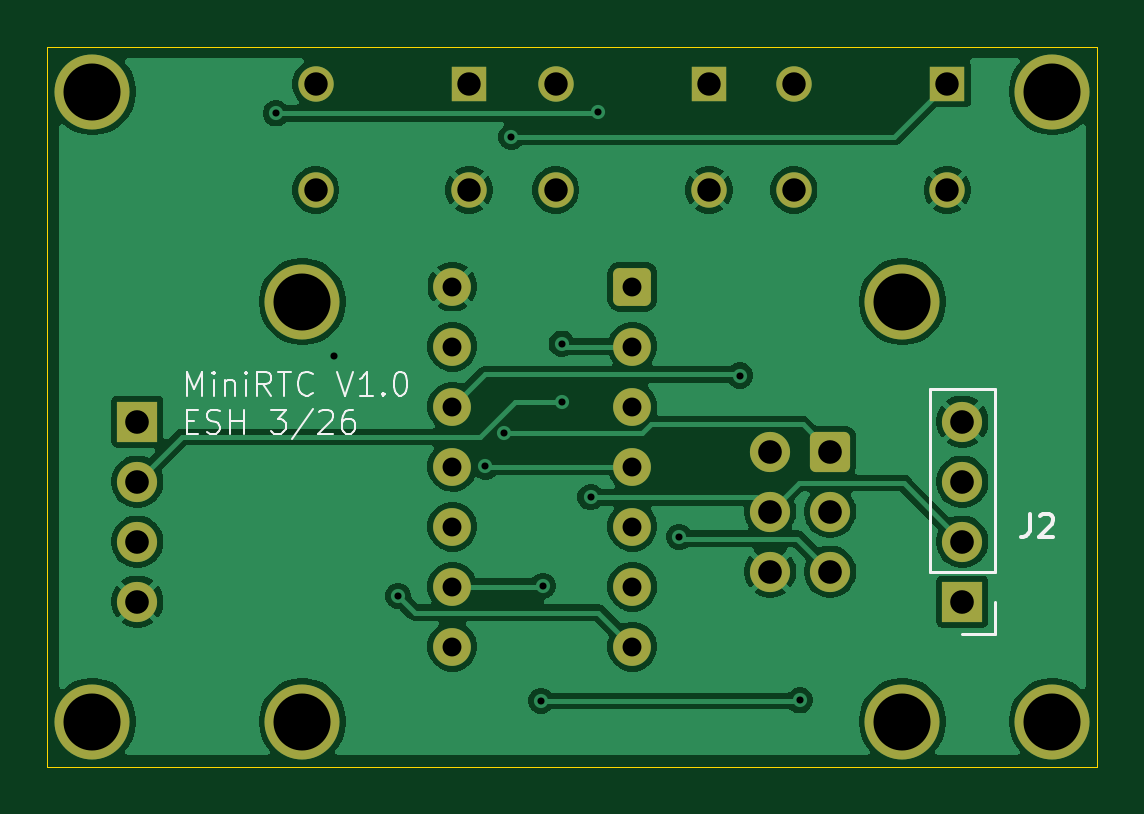
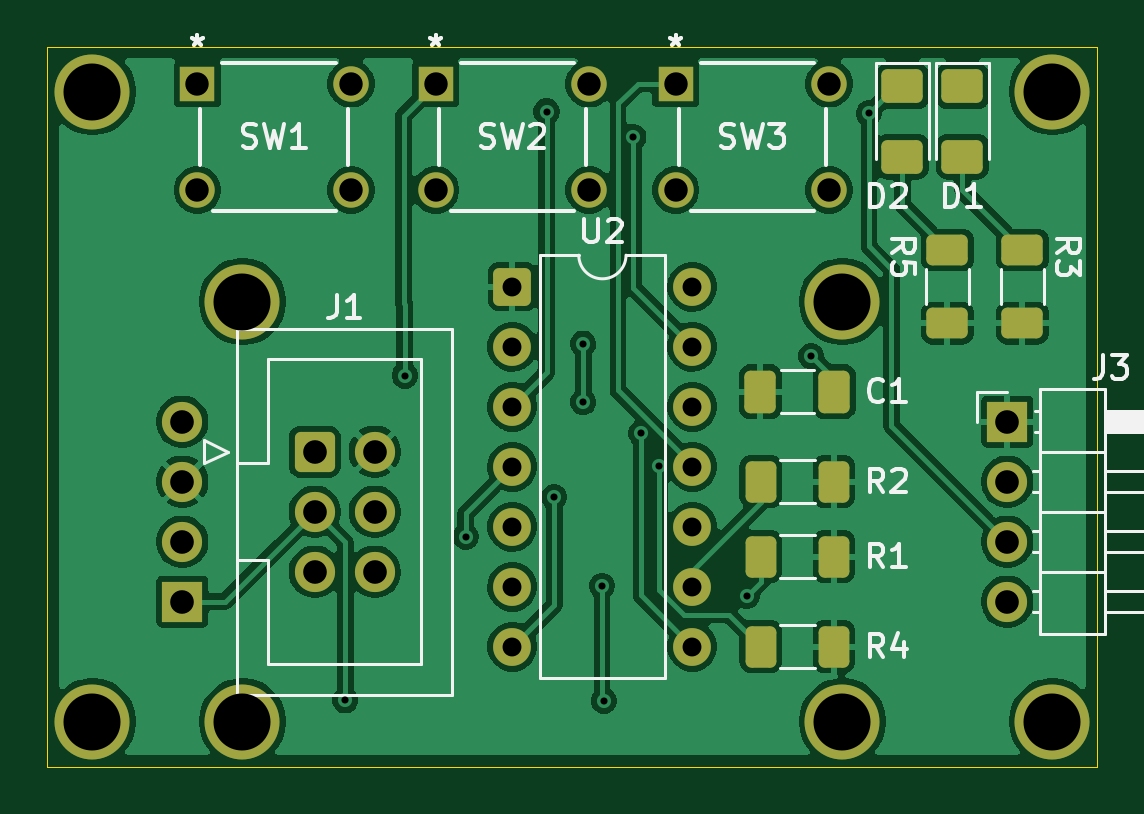
Circuit board: 9 layer files. Board 44.5 x 30.5 mm.
- bottom_copper: SimpleRTC-B_Cu.gbr (117343 bytes)
- bottom_mask: SimpleRTC-B_Mask.gbr (3800 bytes)
- bottom_silk: SimpleRTC-B_Silkscreen.gbr (21370 bytes)
- outline: SimpleRTC-Edge_Cuts.gbr (607 bytes)
- top_copper: SimpleRTC-F_Cu.gbr (78787 bytes)
- top_mask: SimpleRTC-F_Mask.gbr (2814 bytes)
- top_silk: SimpleRTC-F_Silkscreen.gbr (9292 bytes)
- drill: SimpleRTC-NPTH.drl (269 bytes)
- drill: SimpleRTC-PTH.drl (1572 bytes)

=== bottom_copper: SimpleRTC-B_Cu.gbr (117343 bytes, source omitted) ===
=== bottom_mask: SimpleRTC-B_Mask.gbr ===
%TF.GenerationSoftware,KiCad,Pcbnew,9.0.6*%
%TF.CreationDate,2026-03-15T16:15:26-04:00*%
%TF.ProjectId,SimpleRTC,53696d70-6c65-4525-9443-2e6b69636164,rev?*%
%TF.SameCoordinates,Original*%
%TF.FileFunction,Soldermask,Bot*%
%TF.FilePolarity,Negative*%
%FSLAX46Y46*%
G04 Gerber Fmt 4.6, Leading zero omitted, Abs format (unit mm)*
G04 Created by KiCad (PCBNEW 9.0.6) date 2026-03-15 16:15:26*
%MOMM*%
%LPD*%
G01*
G04 APERTURE LIST*
G04 Aperture macros list*
%AMRoundRect*
0 Rectangle with rounded corners*
0 $1 Rounding radius*
0 $2 $3 $4 $5 $6 $7 $8 $9 X,Y pos of 4 corners*
0 Add a 4 corners polygon primitive as box body*
4,1,4,$2,$3,$4,$5,$6,$7,$8,$9,$2,$3,0*
0 Add four circle primitives for the rounded corners*
1,1,$1+$1,$2,$3*
1,1,$1+$1,$4,$5*
1,1,$1+$1,$6,$7*
1,1,$1+$1,$8,$9*
0 Add four rect primitives between the rounded corners*
20,1,$1+$1,$2,$3,$4,$5,0*
20,1,$1+$1,$4,$5,$6,$7,0*
20,1,$1+$1,$6,$7,$8,$9,0*
20,1,$1+$1,$8,$9,$2,$3,0*%
G04 Aperture macros list end*
%ADD10C,3.175000*%
%ADD11R,1.700000X1.700000*%
%ADD12C,1.700000*%
%ADD13RoundRect,0.250000X-0.625000X0.400000X-0.625000X-0.400000X0.625000X-0.400000X0.625000X0.400000X0*%
%ADD14R,1.498600X1.498600*%
%ADD15C,1.498600*%
%ADD16RoundRect,0.250000X0.400000X0.625000X-0.400000X0.625000X-0.400000X-0.625000X0.400000X-0.625000X0*%
%ADD17RoundRect,0.250000X0.550000X0.550000X-0.550000X0.550000X-0.550000X-0.550000X0.550000X-0.550000X0*%
%ADD18C,1.600000*%
%ADD19RoundRect,0.250000X0.600000X0.600000X-0.600000X0.600000X-0.600000X-0.600000X0.600000X-0.600000X0*%
%ADD20RoundRect,0.250000X0.412500X0.650000X-0.412500X0.650000X-0.412500X-0.650000X0.412500X-0.650000X0*%
%ADD21RoundRect,0.250001X-0.624999X0.462499X-0.624999X-0.462499X0.624999X-0.462499X0.624999X0.462499X0*%
G04 APERTURE END LIST*
D10*
%TO.C,H6*%
X102235000Y-63500000D03*
%TD*%
%TO.C,H7*%
X142875000Y-63500000D03*
%TD*%
%TO.C,H4*%
X142875000Y-36830000D03*
%TD*%
D11*
%TO.C,J2*%
X139065000Y-58420000D03*
D12*
X139065000Y-55880000D03*
X139065000Y-53340000D03*
X139065000Y-50800000D03*
D10*
X111125000Y-45720000D03*
X111125000Y-63500000D03*
X136525000Y-45720000D03*
X136525000Y-63500000D03*
%TD*%
%TO.C,H5*%
X102235000Y-36830000D03*
%TD*%
D13*
%TO.C,R5*%
X106680000Y-43535000D03*
X106680000Y-46635000D03*
%TD*%
D14*
%TO.C,SW2*%
X128345001Y-36495599D03*
D15*
X121845000Y-36495599D03*
X128345001Y-40995600D03*
X121845000Y-40995600D03*
%TD*%
D16*
%TO.C,R4*%
X114580000Y-60325000D03*
X111480000Y-60325000D03*
%TD*%
%TO.C,R1*%
X114580000Y-56515000D03*
X111480000Y-56515000D03*
%TD*%
D13*
%TO.C,R3*%
X103505000Y-43535000D03*
X103505000Y-46635000D03*
%TD*%
D16*
%TO.C,R2*%
X114580000Y-53340000D03*
X111480000Y-53340000D03*
%TD*%
D17*
%TO.C,U2*%
X125095000Y-45085000D03*
D18*
X125095000Y-47625000D03*
X125095000Y-50165000D03*
X125095000Y-52705000D03*
X125095000Y-55245000D03*
X125095000Y-57785000D03*
X125095000Y-60325000D03*
X117475000Y-60325000D03*
X117475000Y-57785000D03*
X117475000Y-55245000D03*
X117475000Y-52705000D03*
X117475000Y-50165000D03*
X117475000Y-47625000D03*
X117475000Y-45085000D03*
%TD*%
D11*
%TO.C,J3*%
X104140000Y-50800000D03*
D12*
X104140000Y-53340000D03*
X104140000Y-55880000D03*
X104140000Y-58420000D03*
%TD*%
D14*
%TO.C,SW3*%
X118185001Y-36495599D03*
D15*
X111685000Y-36495599D03*
X118185001Y-40995600D03*
X111685000Y-40995600D03*
%TD*%
D19*
%TO.C,J1*%
X133467500Y-52070000D03*
D12*
X130927500Y-52070000D03*
X133467500Y-54610000D03*
X130927500Y-54610000D03*
X133467500Y-57150000D03*
X130927500Y-57150000D03*
%TD*%
D14*
%TO.C,SW1*%
X138427069Y-36495599D03*
D15*
X131927068Y-36495599D03*
X138427069Y-40995600D03*
X131927068Y-40995600D03*
%TD*%
D20*
%TO.C,C1*%
X114592500Y-49530000D03*
X111467500Y-49530000D03*
%TD*%
D21*
%TO.C,D1*%
X106045000Y-36612500D03*
X106045000Y-39587500D03*
%TD*%
%TO.C,D2*%
X108585000Y-36612500D03*
X108585000Y-39587500D03*
%TD*%
M02*

=== bottom_silk: SimpleRTC-B_Silkscreen.gbr (21370 bytes, source omitted) ===
=== outline: SimpleRTC-Edge_Cuts.gbr ===
%TF.GenerationSoftware,KiCad,Pcbnew,9.0.6*%
%TF.CreationDate,2026-03-15T16:15:26-04:00*%
%TF.ProjectId,SimpleRTC,53696d70-6c65-4525-9443-2e6b69636164,rev?*%
%TF.SameCoordinates,Original*%
%TF.FileFunction,Profile,NP*%
%FSLAX46Y46*%
G04 Gerber Fmt 4.6, Leading zero omitted, Abs format (unit mm)*
G04 Created by KiCad (PCBNEW 9.0.6) date 2026-03-15 16:15:26*
%MOMM*%
%LPD*%
G01*
G04 APERTURE LIST*
%TA.AperFunction,Profile*%
%ADD10C,0.050000*%
%TD*%
G04 APERTURE END LIST*
D10*
X100330000Y-34925000D02*
X144780000Y-34925000D01*
X144780000Y-65405000D01*
X100330000Y-65405000D01*
X100330000Y-34925000D01*
M02*

=== top_copper: SimpleRTC-F_Cu.gbr (78787 bytes, source omitted) ===
=== top_mask: SimpleRTC-F_Mask.gbr (2814 bytes, source withheld) ===
=== top_silk: SimpleRTC-F_Silkscreen.gbr (9292 bytes, source omitted) ===
=== drill: SimpleRTC-NPTH.drl ===
M48
; DRILL file {KiCad 9.0.6} date 2026-03-15T16:15:22-0400
; FORMAT={-:-/ absolute / metric / decimal}
; #@! TF.CreationDate,2026-03-15T16:15:22-04:00
; #@! TF.GenerationSoftware,Kicad,Pcbnew,9.0.6
; #@! TF.FileFunction,NonPlated,1,2,NPTH
FMAT,2
METRIC
%
G90
G05
M30

=== drill: SimpleRTC-PTH.drl ===
M48
; DRILL file {KiCad 9.0.6} date 2026-03-15T16:15:22-0400
; FORMAT={-:-/ absolute / metric / decimal}
; #@! TF.CreationDate,2026-03-15T16:15:22-04:00
; #@! TF.GenerationSoftware,Kicad,Pcbnew,9.0.6
; #@! TF.FileFunction,Plated,1,2,PTH
FMAT,2
METRIC
; #@! TA.AperFunction,Plated,PTH,ViaDrill
T1C0.300
; #@! TA.AperFunction,Plated,PTH,ComponentDrill
T2C0.800
; #@! TA.AperFunction,Plated,PTH,ComponentDrill
T3C0.991
; #@! TA.AperFunction,Plated,PTH,ComponentDrill
T4C1.000
; #@! TA.AperFunction,Plated,PTH,ComponentDrill
T5C2.413
%
G90
G05
T1
X110.0Y-37.75
X112.45Y-48.025
X115.175Y-58.175
X118.875Y-52.7
X119.65Y-51.3
X119.975Y-38.75
X121.225Y-62.625
X121.3Y-57.75
X122.1Y-47.5
X122.1Y-49.975
X123.325Y-54.0
X123.65Y-37.675
X127.075Y-55.675
X129.65Y-48.85
X132.175Y-62.6
T2
X117.475Y-45.085
X117.475Y-47.625
X117.475Y-50.165
X117.475Y-52.705
X117.475Y-55.245
X117.475Y-57.785
X117.475Y-60.325
X125.095Y-45.085
X125.095Y-47.625
X125.095Y-50.165
X125.095Y-52.705
X125.095Y-55.245
X125.095Y-57.785
X125.095Y-60.325
T3
X111.685Y-36.496
X111.685Y-40.996
X118.185Y-36.496
X118.185Y-40.996
X121.845Y-36.496
X121.845Y-40.996
X128.345Y-36.496
X128.345Y-40.996
X131.927Y-36.496
X131.927Y-40.996
X138.427Y-36.496
X138.427Y-40.996
T4
X104.14Y-50.8
X104.14Y-53.34
X104.14Y-55.88
X104.14Y-58.42
X130.927Y-52.07
X130.927Y-54.61
X130.927Y-57.15
X133.468Y-52.07
X133.468Y-54.61
X133.468Y-57.15
X139.065Y-50.8
X139.065Y-53.34
X139.065Y-55.88
X139.065Y-58.42
T5
X102.235Y-36.83
X102.235Y-63.5
X111.125Y-45.72
X111.125Y-63.5
X136.525Y-45.72
X136.525Y-63.5
X142.875Y-36.83
X142.875Y-63.5
M30
